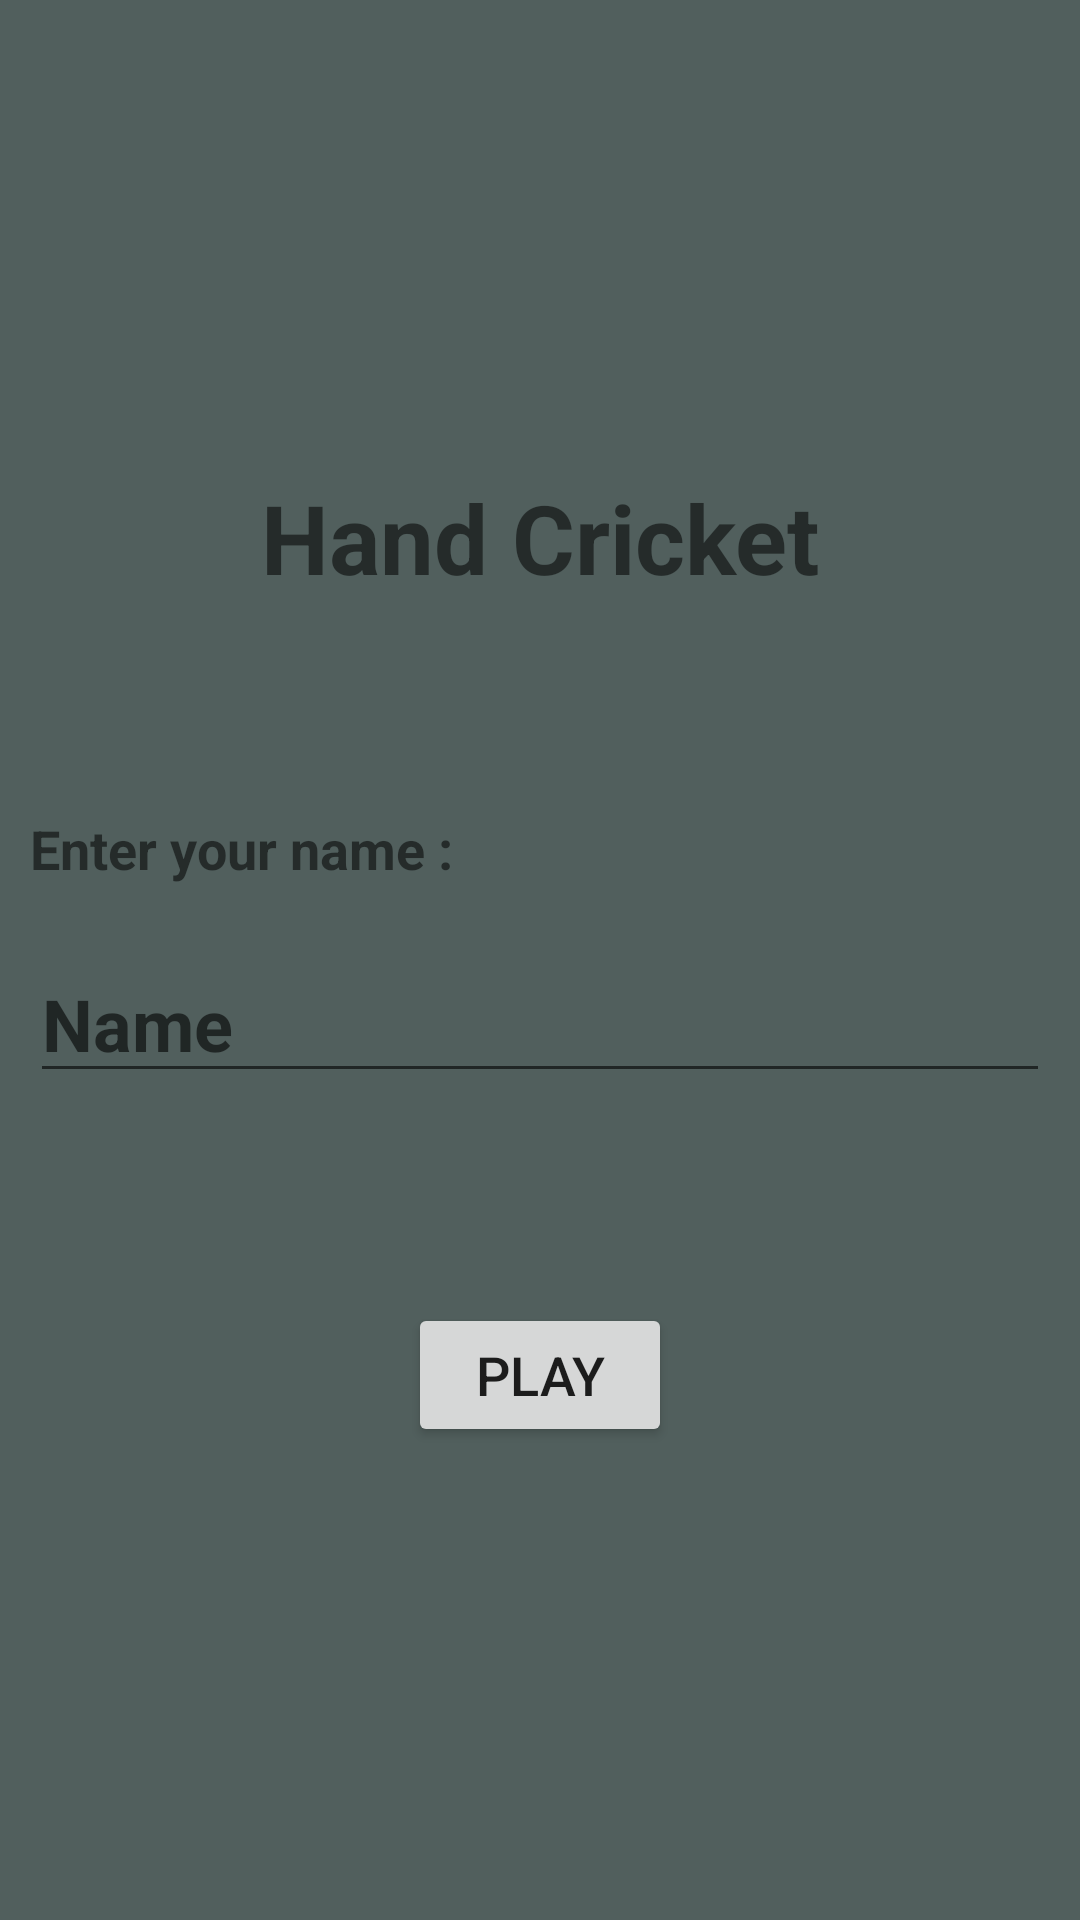

Reconstruct the res/layout file that produces this screen, plus the resources it refers to.
<!-- AndroidManifest.xml: application theme AppTheme -->
<!-- res/layout/activity_main.xml -->
<?xml version="1.0" encoding="utf-8"?>

<LinearLayout xmlns:android="http://schemas.android.com/apk/res/android"
    xmlns:app="http://schemas.android.com/apk/res-auto"
    xmlns:tools="http://schemas.android.com/tools"
    android:layout_width="match_parent"
    android:layout_height="match_parent"
    android:orientation="vertical"
    android:gravity="center"
    android:background="@color/bgcolor"
    tools:context=".MainActivity">
    <TextView
        android:layout_width="match_parent"
        android:layout_height="wrap_content"
        android:textSize="32dp"
        android:text="Hand Cricket"
        android:textStyle="bold"
        android:gravity="center"
        android:layout_marginBottom="60dp"
        android:layout_marginLeft="10dp"
        android:layout_marginRight="10dp"
        />

    <TextView
        android:layout_width="match_parent"
        android:layout_height="wrap_content"
        android:layout_margin="10dp"
        android:textSize="18dp"
        android:textStyle="bold"
        android:text="Enter your name : "/>
    <EditText
        android:id="@+id/player_name"
        android:layout_width="match_parent"
        android:layout_height="wrap_content"
        android:textColor="@color/txtcolor"
        android:hint="Name"
        android:textStyle="bold"
        android:textSize="24dp"
        android:layout_margin="10dp"/>
    <Button
        android:id="@+id/play_button"
        android:layout_width="wrap_content"
        android:layout_height="wrap_content"
        android:text="Play"
        android:textSize="18dp"
        android:gravity="center"
        android:layout_marginTop="60dp"
        android:layout_marginLeft="10dp"
        android:layout_marginRight="10dp"
        />




</LinearLayout>
<!-- resources referenced by this layout -->
<resources>
  <color name="bgcolor">#FF515F5D</color>
  <color name="txtcolor">#E3E9E8</color>
  <style name="AppTheme" parent="Theme.AppCompat.Light.DarkActionBar">
          
          <item name="colorPrimary">@color/colorPrimary</item>
          <item name="colorPrimaryDark">@color/colorPrimaryDark</item>
          <item name="colorAccent">@color/txtcolor</item>
      </style>
  <color name="colorPrimary">#323D3C</color>
  <color name="colorPrimaryDark">#00574B</color>
</resources>
